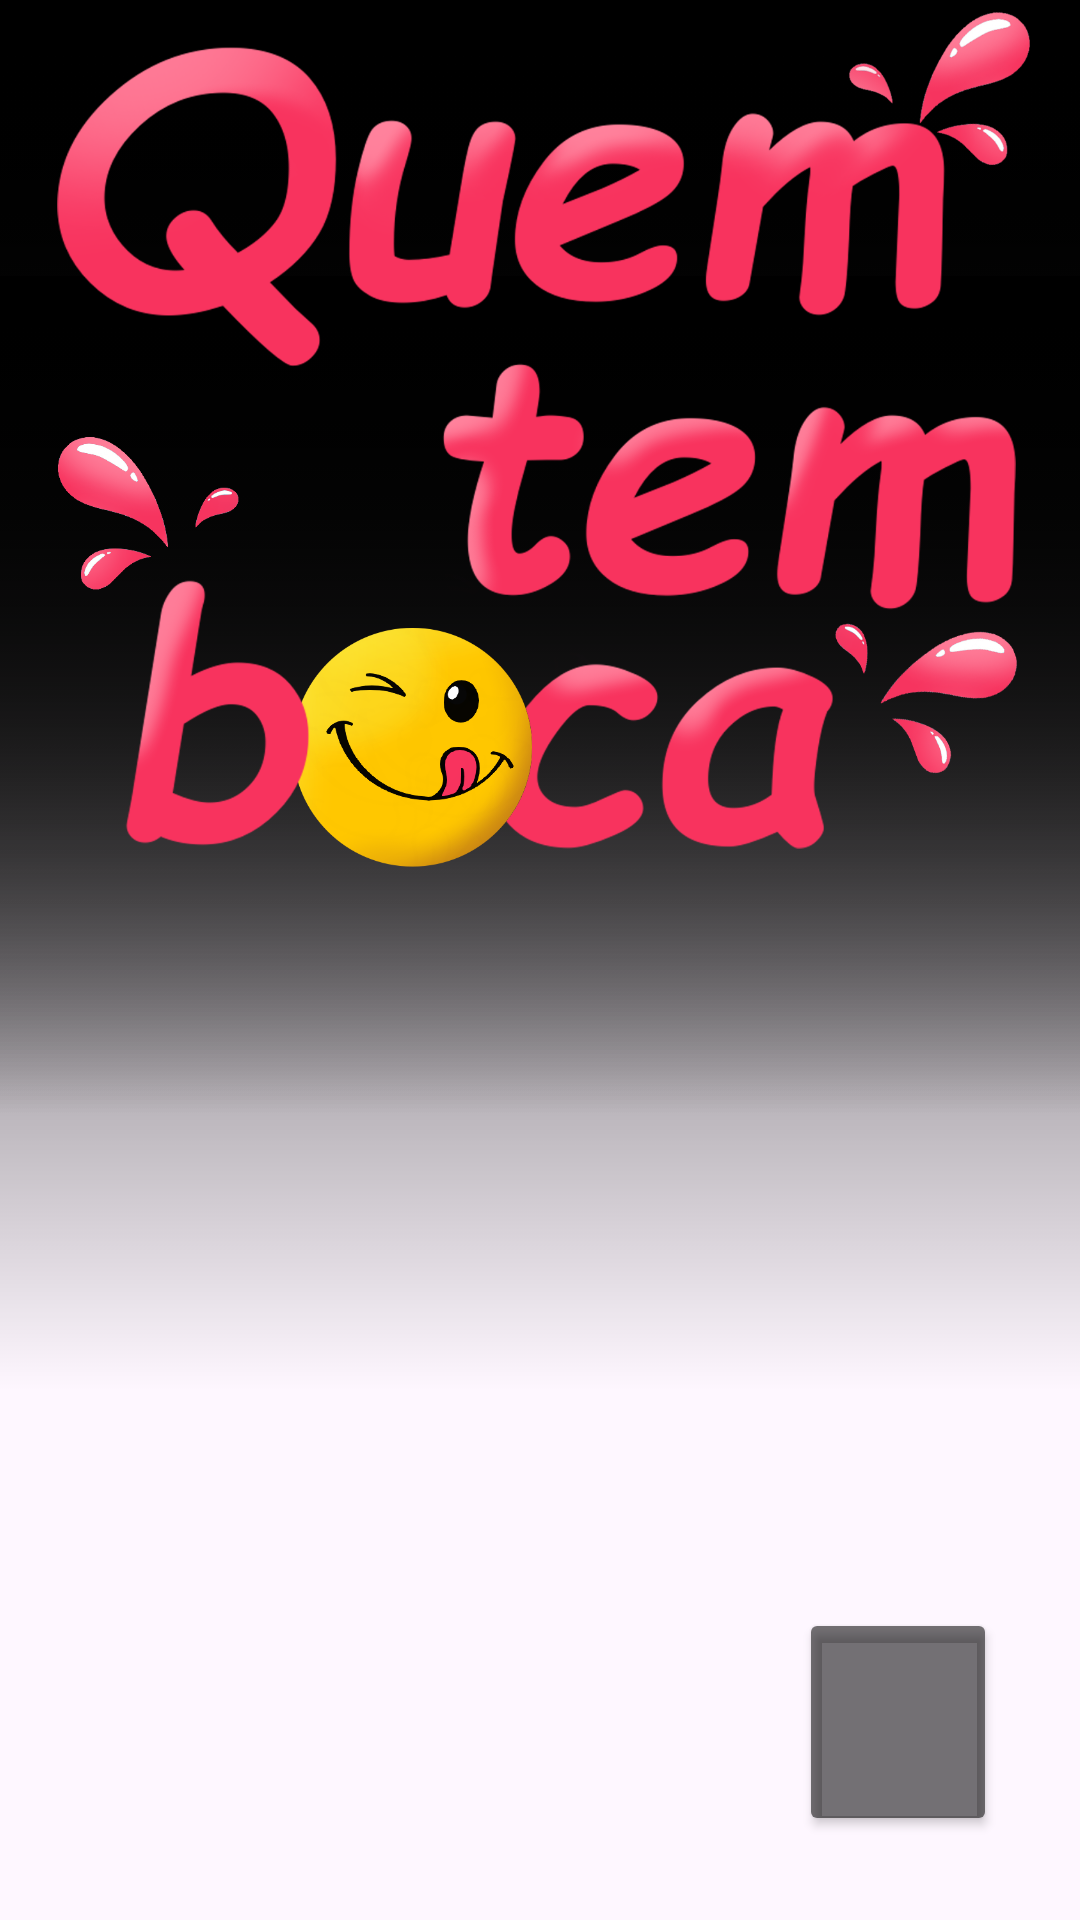

Here is an Android app screen rendered from its layout file. Give the layout XML and the strings, colors and styles it references.
<!-- AndroidManifest.xml: application theme Theme.QTB -->
<!-- res/layout/visual_capa_pg.xml -->
<?xml version="1.0" encoding="utf-8"?>
<androidx.constraintlayout.widget.ConstraintLayout xmlns:android="http://schemas.android.com/apk/res/android"
    xmlns:app="http://schemas.android.com/apk/res-auto"
    xmlns:tools="http://schemas.android.com/tools"
    android:id="@+id/main"
    android:layout_width="match_parent"
    android:layout_height="match_parent"
    android:background="@drawable/background_capa"
    tools:context=".Capa_Pg">

    <ImageView
        android:id="@+id/imageView5"
        android:layout_width="527dp"
        android:layout_height="454dp"
        app:layout_constraintEnd_toEndOf="parent"
        app:layout_constraintStart_toStartOf="parent"
        app:layout_constraintTop_toTopOf="parent"
        app:srcCompat="@drawable/degrade" />

    <ImageView
        android:id="@+id/imageView4"
        android:layout_width="527dp"
        android:layout_height="454dp"
        app:layout_constraintEnd_toEndOf="parent"
        app:layout_constraintStart_toStartOf="parent"
        app:layout_constraintTop_toTopOf="parent"
        app:srcCompat="@drawable/degrade" />

    <ImageView
        android:id="@+id/imageView"
        android:layout_width="527dp"
        android:layout_height="454dp"
        app:layout_constraintEnd_toEndOf="parent"
        app:layout_constraintStart_toStartOf="parent"
        app:layout_constraintTop_toTopOf="parent"
        app:srcCompat="@drawable/degrade" />

    <ImageView
        android:id="@+id/imageView3"
        android:layout_width="527dp"
        android:layout_height="454dp"
        android:layout_marginTop="92dp"
        app:layout_constraintEnd_toEndOf="parent"
        app:layout_constraintHorizontal_bias="0.491"
        app:layout_constraintStart_toStartOf="parent"
        app:layout_constraintTop_toTopOf="parent"
        app:srcCompat="@drawable/degrade" />

    <Button
        android:id="@+id/Bt_goto_login"
        android:layout_width="66dp"
        android:layout_height="76dp"
        android:layout_marginBottom="28dp"
        android:backgroundTint="#8B000000"
        android:backgroundTintMode="src_in"
        android:paddingStart="20dp"
        app:icon="@drawable/seta_seguir_icon"
        app:iconSize="24dp"
        app:layout_constraintBottom_toBottomOf="parent"
        app:layout_constraintEnd_toEndOf="parent"
        app:layout_constraintHorizontal_bias="0.906"
        app:layout_constraintStart_toStartOf="parent" />

    <ImageView
        android:id="@+id/imageView2"
        android:layout_width="357dp"
        android:layout_height="320dp"
        app:layout_constraintEnd_toEndOf="parent"
        app:layout_constraintStart_toStartOf="parent"
        app:layout_constraintTop_toTopOf="parent"
        app:srcCompat="@drawable/logo" />
</androidx.constraintlayout.widget.ConstraintLayout>
<!-- resources referenced by this layout -->
<resources>
  <!-- drawable degrade: png bitmap (drawable, 5680 bytes) -->
  <!-- drawable logo: png bitmap (drawable, 830742 bytes) -->
  <!-- drawable seta_seguir_icon: png bitmap (drawable, 4357 bytes) -->
  <style name="Theme.QTB" parent="Base.Theme.QTB" />
  <style name="Base.Theme.QTB" parent="Theme.Material3.DayNight.NoActionBar">
          <item name="colorPrimary">#F6335E</item> 
          <item name="colorPrimaryVariant">#C2185B</item> 
          <item name="colorSecondary">#F6335E</item>
      </style>
</resources>
